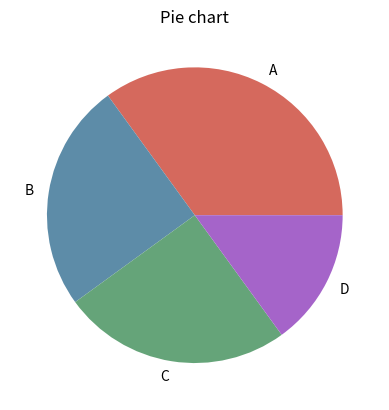

The matplotlib source for this figure:
'''
Matplotlib 饼图
饼图（Pie Chart）是一种常用的数据可视化图形，用来展示各类别在总体中所占的比例。
使用 pyplot 中的 pie() 方法来绘制饼图。
'''

# 简单实用 pie() 来创建一个饼图:
import matplotlib.pyplot as plt
import numpy as np

y = np.array([35, 25, 25, 15])
# 设置饼图各个扇形的标签与颜色：
labels1=['A','B','C','D'] # 设置饼图标签
colors1=["#d5695d", "#5d8ca8", "#65a479", "#a564c9"] # 设置饼图颜色
plt.pie(y, labels=labels1, colors=colors1) # 绘制饼图
plt.title("Pie chart") # 设置标题
plt.show()